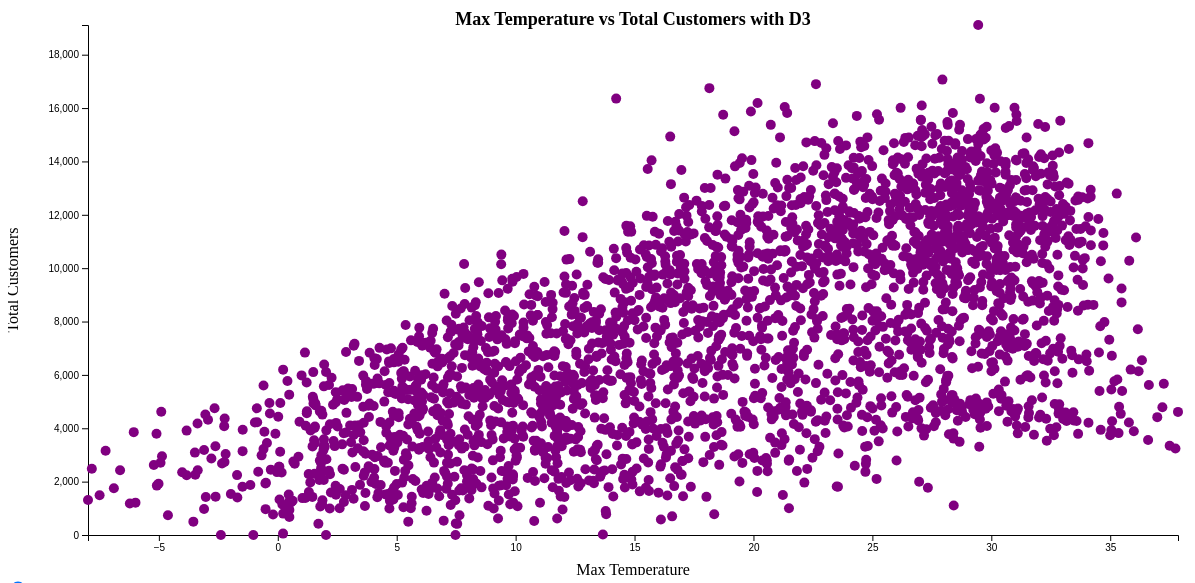
D3 v7 page, settled after 480 driven frames (8 s of simulated time); the page loaded 1 data file(s).


// ── 4200project.js
d3.csv("bike_sharing_dataset.csv").then(function(data) {
    // convert string values to numbers
    data.forEach(function(d) {
        d.temp_max = +d.temp_max; 
        d.total_cust = +d.total_cust;
    });

    // dimensions and margins for the SVG
    const margin = { top: 50, right: 30, bottom: 40, left: 80 }; 
    const width = 1200 - margin.left - margin.right;
    const height = 600 - margin.top - margin.bottom;

    // create the SVG container
    const svg = d3.select("body").append("svg")
        .attr("width", width + margin.left + margin.right)
        .attr("height", height + margin.top + margin.bottom)
        .append("g")
        .attr("transform", "translate(" + margin.left + "," + margin.top + ")");

    // input slider for filtering
    d3.select("body").append("input")
        .attr("type", "range")
        .attr("min", d3.min(data, d => d.temp_max))
        .attr("max", d3.max(data, d => d.temp_max))
        .attr("value", d3.min(data, d => d.temp_max))
        .on("input", function() {
            const threshold = +this.value;
    
            svg.selectAll("circle")
                .style("opacity", d => d.temp_max >= threshold ? 1 : 0.1);
        });
    
    // label for the slider
    d3.select("body").append("label")
        .text("Filter by Max Temperature")
        .style("margin-left", "10px");

    
    // title
    svg.append("text")
        .attr("x", width / 2)
        .attr("y", 0) 
        .style("text-anchor", "middle")
        .style("font-size", "18px")
        .style("font-weight", "bold")
        .text("Max Temperature vs Total Customers with D3");

    // set up scales for x and y axes
    const xScale = d3.scaleLinear()
        .domain([d3.min(data, d => d.temp_max), d3.max(data, d => d.temp_max)])
        .range([0, width]);

    const yScale = d3.scaleLinear()
        .domain([0, d3.max(data, d => d.total_cust)])
        .range([height, 0]);

    // add scales to plot
    svg.append("g")
        .attr("transform", "translate(0," + height + ")")
        .call(d3.axisBottom(xScale));

    svg.append("g")
        .call(d3.axisLeft(yScale));

    // add x-axis and y-axis labels
    svg.append("text")
        .attr("x", width / 2)
        .attr("y", height + margin.bottom)
        .style("text-anchor", "middle")
        .text("Max Temperature");

    svg.append("text")
        .attr("transform", "rotate(-90)")
        .attr("y", 0 - margin.left + 10)
        .attr("x", 0 - height / 2)
        .style("text-anchor", "middle")
        .text("Total Customers");

    // add circles for each data point
    svg.selectAll("circle")
        .data(data)
        .enter().append("circle")
        .attr("cx", d => xScale(d.temp_max))
        .attr("cy", d => yScale(d.total_cust))
        .attr("r", 5)
        .style("fill", "#800080");
});

### data: bike_sharing_dataset.csv
date, temp_avg, temp_min, temp_max, temp_observ, precip, wind, wt_fog, wt_heavy_fog, wt_thunder, wt_sleet, wt_hail, wt_glaze, wt_haze, wt_drift_snow, wt_high_wind, wt_mist, wt_drizzle, wt_rain, wt_freeze_rain, wt_snow, wt_ground_fog, wt_ice_fog, wt_freeze_drizzle
2011-01-01, , -1.567, 11.97, 2.773, 0.06933, 2.575, 1.0, , , , , , 1.0, , , 1.0, , 1.0, , , , , 
2011-01-02, , 0.88, 13.81, 7.327, 1.037, 3.925, 1.0, 1.0, , , , , , , , 1.0, 1.0, 1.0, , , , , 
2011-01-03, , -3.443, 7.464, -3.06, 1.879, 3.625, , , , , , , , , , , , , , , , , 
2011-01-04, , -5.957, 4.643, -3.1, 0.0, 1.8, , , , , , , , , , , , , , , , , 
2011-01-05, , -4.293, 6.113, -1.773, 0.0, 2.95, , , , , , , , , , , , , , , , , 
2011-01-06, , -4.993, 4.233, -4.245, 0.0, 1.6, , , , , , , , , , , , , , 1.0, , , 
2011-01-07, , -3.886, 2.857, -1.57, 0.1012, 2.55, 1.0, , , , , , 1.0, , , 1.0, , , , 1.0, , , 
2011-01-08, , -3.98, 0.4867, -2.473, 0.2851, 4.575, 1.0, 1.0, , , , , 1.0, , , 1.0, , , , 1.0, , 1.0, 
2011-01-09, , -6.293, 0.2267, -6.073, 0.2835, 6.425, , , , , , , , , 1.0, , , , , , , , 
2011-01-10, , -6.238, 0.5077, -5.178, 0.0, 2.975, , , , , , , , , 1.0, , , , , , , , 
2011-01-11, , -5.914, 0.5643, -3.1, 0.4602, 1.35, 1.0, , , 1.0, , , 1.0, , , , 1.0, 1.0, , 1.0, , 1.0, 1.0
2011-01-12, , -5.114, 0.1929, -3.38, 3.527, 5.675, 1.0, , , , , 1.0, 1.0, , , 1.0, , , , , , , 
2011-01-13, , -4.6, 1.036, -4.16, 0.0, 5.025, , , , , , , , , 1.0, , , , , , , , 
2011-01-14, , -7.343, 1.162, -5.83, 0.003797, 2.125, 1.0, , , , , , , , , , , , , 1.0, , , 
2011-01-15, , -5.66, 2.78, -3.945, 0.0, 2.2, 1.0, , , , , , 1.0, , , , , , , , , , 
2011-01-16, , -4.08, 5.627, 0.4091, 0.0, 3.3, , , , , , , , , , , , , , , , , 
2011-01-17, , -3.371, 2.186, -2.12, 0.4205, 3.1, 1.0, , , 1.0, , , , , , , , 1.0, 1.0, 1.0, , , 
2011-01-18, , -3.243, 0.4857, -1.77, 10.54, 3.25, 1.0, 1.0, , 1.0, , 1.0, 1.0, , , , 1.0, 1.0, 1.0, , , , 
2011-01-19, , -1.062, 4.8, 1.122, 0.8845, 3.275, 1.0, 1.0, , , , , 1.0, , , 1.0, 1.0, 1.0, , , , , 
2011-01-20, , -1.107, 8.064, -0.44, 0.04026, 3.275, , , , , , , 1.0, , , , , 1.0, , 1.0, , , 
2011-01-21, , -3.413, 4.529, -1.473, 0.8318, 6.125, 1.0, , , , , , , , , 1.0, , 1.0, , 1.0, , , 
2011-01-22, , -10.21, -0.5133, -9.591, 0.0, 2.375, , , , , , , , , , , , , , , , , 
2011-01-23, , -11.0, -3.1, -8.073, 0.0, 3.625, , , , , , , , , , , , , , 1.0, , , 
2011-01-24, , -12.55, -1.7, -11.87, 0.0, 2.55, , , , , , , , , , , , , , , , , 
2011-01-25, , -9.407, 1.367, -2.082, 0.0, 1.575, , , , , , , , , , , , , , , , , 
2011-01-26, , -1.786, 5.486, 0.5, 9.016, 5.075, 1.0, 1.0, 1.0, 1.0, 1.0, , 1.0, , , , 1.0, , , 1.0, , , 
2011-01-27, , -1.78, 1.707, -1.318, 29.53, 3.2, 1.0, , 1.0, 1.0, , 1.0, , , , 1.0, , , , 1.0, , , 
2011-01-28, , -2.807, 1.86, -1.864, 0.1342, 1.675, 1.0, , , , , 1.0, 1.0, , , 1.0, , , , 1.0, , 1.0, 
2011-01-29, , -5.236, 1.786, -4.22, 1.44, 1.875, 1.0, , , , , , 1.0, , , 1.0, , , , 1.0, , , 
2011-01-30, , -6.343, 3.664, -4.6, 0.0, 1.2, 1.0, , , , , , 1.0, , , 1.0, , , , , 1.0, 1.0, 
2011-01-31, , -4.907, 4.186, -2.94, 0.0, 2.675, , , , 1.0, , , , , , , , 1.0, , 1.0, , , 
2011-02-01, , -3.087, 0.07333, -3.082, 0.4975, 1.2, 1.0, 1.0, , , , 1.0, 1.0, , , , 1.0, 1.0, , , , , 1.0
2011-02-02, , -1.673, 4.853, 0.7182, 18.68, 4.65, 1.0, 1.0, , , , 1.0, , , , 1.0, 1.0, 1.0, , , , , 
2011-02-03, , -3.48, 6.34, -2.473, 0.3848, 4.2, 1.0, , , , , , , , , , , , , , , , 
2011-02-04, , -5.22, 3.12, -3.282, 0.0, 1.875, , , , , , , , , , , , , , , , , 
2011-02-05, , -2.3, 4.693, 0.9727, 1.992, 2.4, 1.0, 1.0, , , , , , , , 1.0, 1.0, 1.0, , , , , 
2011-02-06, , -0.1333, 6.26, 1.927, 2.756, 2.725, 1.0, , , , , , 1.0, , , , , , , , , , 
2011-02-07, , -3.02, 8.147, -1.72, 0.0, 0.975, 1.0, , , , , , 1.0, , , 1.0, , 1.0, , , , , 
2011-02-08, , -3.513, 7.327, 1.209, 0.2094, 6.525, 1.0, , , , , , 1.0, , 1.0, 1.0, , 1.0, , , , , 
2011-02-09, , -8.167, 2.233, -6.1, 0.003797, 2.975, 1.0, , , 1.0, 1.0, , 1.0, , 1.0, 1.0, , , , 1.0, , , 
2011-02-10, , -7.06, 0.46, -5.209, 0.5311, 3.65, 1.0, , , , , , 1.0, , , , , , , 1.0, , , 
2011-02-11, , -9.447, 2.607, -7.791, 0.1244, 1.425, 1.0, , , , , , 1.0, , , , , , , , , , 
2011-02-12, , -7.853, 6.787, -3.227, 0.0, 3.55, 1.0, , , , , , 1.0, , , , , , , , , , 
2011-02-13, , -3.587, 9.113, 2.482, 0.0, 3.825, , , , , , , , , , , , , , , , , 
2011-02-14, , 2.307, 14.91, 7.873, 0.0, 7.5, , , , , , , , , , , , , , , , , 
2011-02-15, , -1.333, 14.59, -0.4091, 0.0, 4.425, , , , , , , , , 1.0, , , , , , , , 
2011-02-16, , -3.053, 9.88, 1.073, 0.0, 3.475, , , , , , , 1.0, , , , , , , , , , 
2011-02-17, , 1.487, 16.81, 6.818, 0.0, 3.4, , , , , , , , , , , , , , , , , 
2011-02-18, , 6.86, 22.48, 12.89, 0.0, 5.0, 1.0, , , , , , , , , , , , , , , , 
2011-02-19, , 6.08, 20.15, 7.718, 0.01026, 10.08, , , , , , , 1.0, , 1.0, , , , , , , , 
2011-02-20, , -1.2, 11.56, 0.5, 0.06795, 3.65, 1.0, , , , , , , , 1.0, 1.0, , 1.0, , 1.0, , , 
2011-02-21, , -1, 8.853, 5.809, 0.8741, 4.25, 1.0, , , 1.0, , , 1.0, , , , 1.0, 1.0, 1.0, 1.0, , , 
2011-02-22, , -4.8, 5.633, -4.382, 9.055, 3.2, 1.0, 1.0, , 1.0, , 1.0, , , , 1.0, 1.0, , , 1.0, , , 
2011-02-23, , -6.229, 3.457, -4.16, 0.1456, 1.15, , , , , , , , , , , , , , , , , 
2011-02-24, , -4.48, 8.567, -0.2455, 0.1863, 3.2, 1.0, , , , , , 1.0, , , 1.0, 1.0, 1.0, , , , , 
2011-02-25, , -0.2533, 14.11, 6.764, 7.363, 6.425, 1.0, , 1.0, , 1.0, , , , 1.0, 1.0, 1.0, 1.0, , , , , 
2011-02-26, , -0.02667, 13.29, 1.164, 2.745, 2.975, , , , , , , , , 1.0, , , , , , , , 
2011-02-27, , 0.22, 11.64, 3.527, 0.006849, 2.0, 1.0, , , , , , 1.0, , , , , 1.0, , , , , 
2011-02-28, , 3.136, 18.02, 10.35, 6.124, 4.175, 1.0, , 1.0, , , , 1.0, , , 1.0, , 1.0, , , , , 
2011-03-01, , -0.1667, 16.67, 1.073, 11.18, 3.325, , , , , , , , , 1.0, , , , , , , , 
... 2,862 more rows